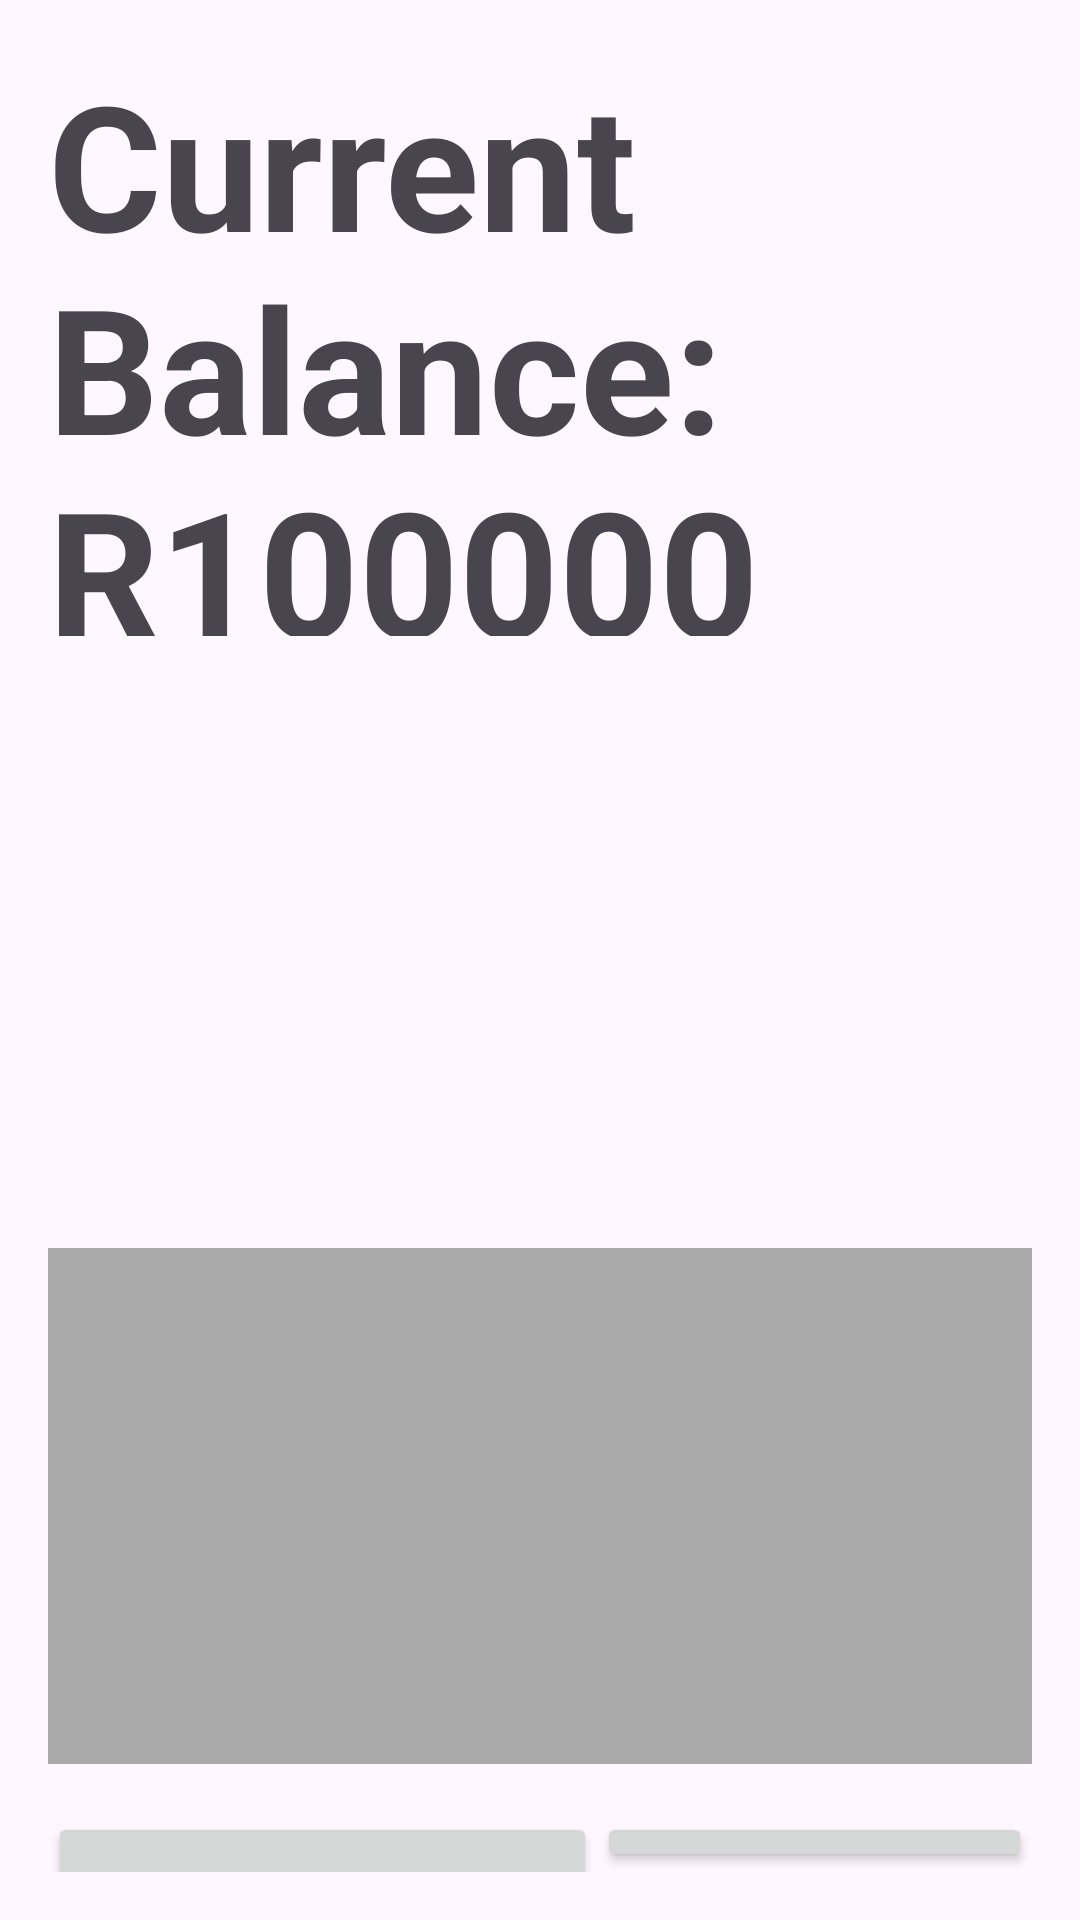

Produce the Android XML layout that renders to this screen, including the resource entries it uses.
<!-- AndroidManifest.xml: application theme Theme.BudgetTracking2 -->
<!-- res/layout/activity_main.xml -->
<?xml version="1.0" encoding="utf-8"?>
<LinearLayout xmlns:android="http://schemas.android.com/apk/res/android"
    xmlns:tools="http://schemas.android.com/tools"
    android:layout_width="match_parent"
    android:layout_height="match_parent"
    android:orientation="vertical"
    android:padding="16dp"
    tools:context=".MainActivity">

    <TextView
        android:id="@+id/tvBalance"
        android:layout_width="match_parent"
        android:layout_height="196dp"
        android:text="Current Balance: R100000"
        android:textSize="58dp"
        android:textStyle="bold" />

    <TextView
        android:id="@+id/tvBalanceStatus"
        android:layout_width="match_parent"
        android:layout_height="188dp"
        android:text=""
        android:textColor="@android:color/holo_green_dark"
        android:textSize="18sp" />

    <View
        android:layout_width="match_parent"
        android:layout_height="172dp"
        android:layout_marginTop="16dp"
        android:layout_marginBottom="16dp"
        android:background="@android:color/darker_gray" />

    <LinearLayout
        android:layout_width="match_parent"
        android:layout_height="wrap_content"
        android:orientation="horizontal">

        <Button
            android:id="@+id/btnIncome"
            android:layout_width="224dp"
            android:layout_height="157dp"
            android:layout_weight="1"
            android:text="Income"
            android:textSize="38dp" />

        <Button
            android:id="@+id/btnExpense"
            android:layout_width="wrap_content"
            android:layout_height="match_parent"
            android:layout_weight="1"
            android:text="Expense"
            android:textSize="38dp" />

    </LinearLayout>

</LinearLayout>
<!-- resources referenced by this layout -->
<resources>
  <style name="Theme.BudgetTracking2" parent="Base.Theme.BudgetTracking2" />
  <style name="Base.Theme.BudgetTracking2" parent="Theme.Material3.DayNight.NoActionBar">
          
          
      </style>
</resources>
